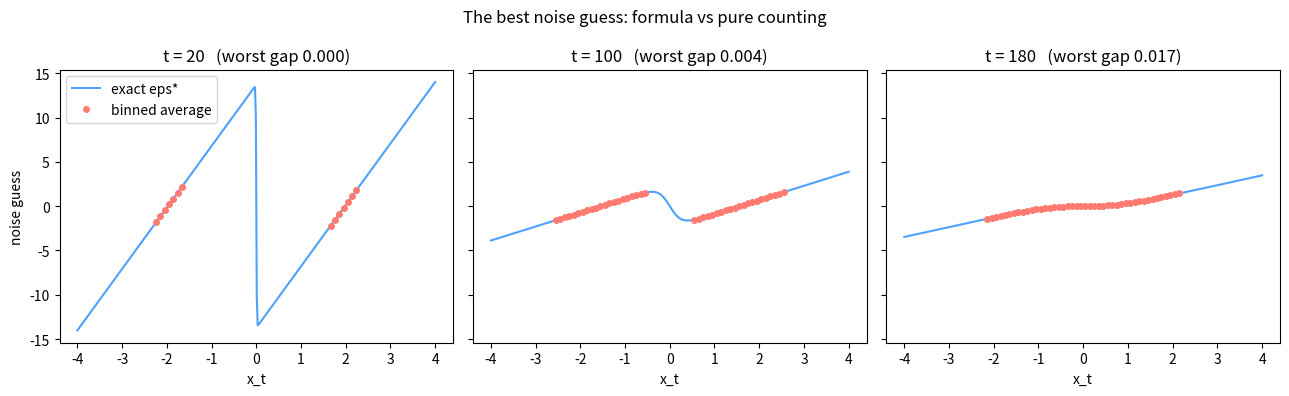
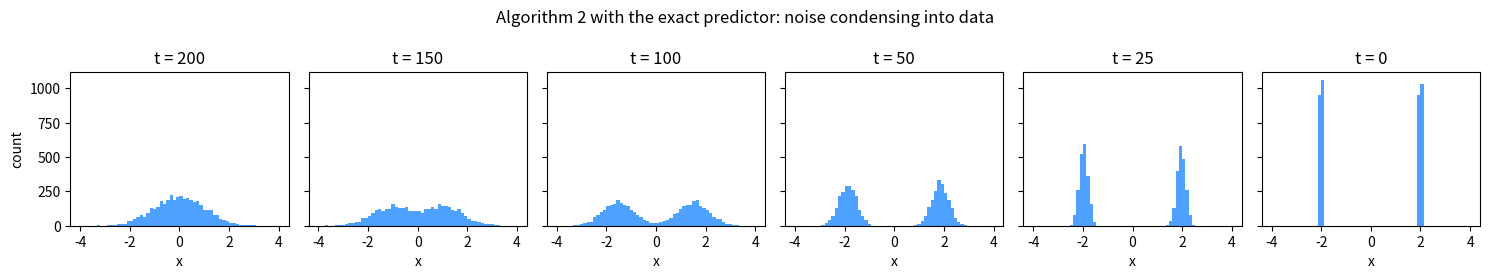
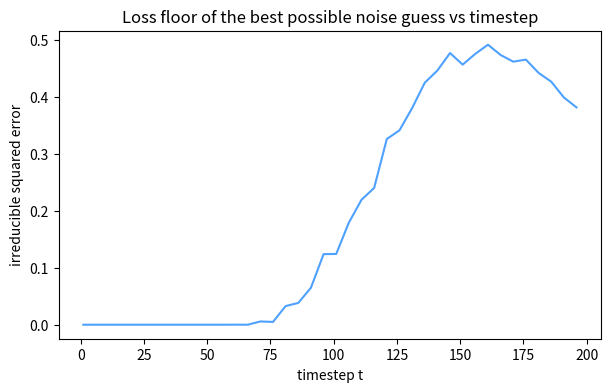

Here is the Python script that generated these plots, in order:
# Setup — numpy / matplotlib ship with Colab.
import numpy as np
import matplotlib.pyplot as plt

rng = np.random.default_rng(0)

T = 200
betas = np.linspace(1e-4, 0.02, T)
alphas = 1.0 - betas
abar = np.cumprod(alphas)
abar_prev = np.concatenate(([1.0], abar[:-1]))   # abar_prev[t-1] holds abar_{t-1}, with abar_0 = 1

print(f"T = {T}")
print(f"beta_1 = {betas[0]:.6f}   beta_T = {betas[-1]:.6f}")
print(f"abar_1 = {abar[0]:.6f}   abar_T = {abar[-1]:.6f}")

assert np.all(np.diff(abar) < 0), "abar must strictly decrease"
assert np.all((abar > 0) & (abar < 1)), "abar must stay inside (0, 1)"


n_check = 100000
x0 = rng.normal(0.0, 2.0, size=n_check)
eps = rng.standard_normal(n_check)
t = rng.integers(1, T + 1, size=n_check)

b_t = betas[t - 1]
a_t = alphas[t - 1]
ab_t = abar[t - 1]
ab_prev = abar_prev[t - 1]

xt = np.sqrt(ab_t) * x0 + np.sqrt(1.0 - ab_t) * eps

mu_from_x0 = (np.sqrt(ab_prev) * b_t * x0 + np.sqrt(a_t) * (1.0 - ab_prev) * xt) / (1.0 - ab_t)
mu_from_eps = (xt - b_t / np.sqrt(1.0 - ab_t) * eps) / np.sqrt(a_t)

max_gap = np.max(np.abs(mu_from_x0 - mu_from_eps))

print(f"largest |x0-form - eps-form| over {n_check} random cases: {max_gap:.2e}")

assert max_gap < 1e-10, "the two forms must agree to machine precision"


betas3 = np.array([0.1, 0.2, 0.3])
alphas3 = 1.0 - betas3
abar3 = np.cumprod(alphas3)

x0_hand = 2.0
eps_hand = 0.5
eps_guess = 0.3

x2 = np.sqrt(abar3[1]) * x0_hand + np.sqrt(1.0 - abar3[1]) * eps_hand
loss_sample = (eps_hand - eps_guess) ** 2
x0_implied = (x2 - np.sqrt(1.0 - abar3[1]) * eps_guess) / np.sqrt(abar3[1])
mu_theta = (x2 - betas3[1] / np.sqrt(1.0 - abar3[1]) * eps_guess) / np.sqrt(alphas3[1])
mu_tilde = (x2 - betas3[1] / np.sqrt(1.0 - abar3[1]) * eps_hand) / np.sqrt(alphas3[1])
gap_direct = mu_theta - mu_tilde
gap_formula = betas3[1] / (np.sqrt(alphas3[1]) * np.sqrt(1.0 - abar3[1])) * (eps_hand - eps_guess)

print(f"x2          = {x2:.4f}   (hand: 1.9616)")
print(f"loss sample = {loss_sample:.4f}   (hand: 0.0400)")
print(f"x0 implied  = {x0_implied:.4f}   (hand: 2.1247)")
print(f"mu_theta    = {mu_theta:.4f}   (hand: 2.0664)")
print(f"mu_tilde    = {mu_tilde:.4f}   (hand: 1.9819)")
print(f"mean gap    = {gap_direct:.4f}   error-propagation formula: {gap_formula:.4f}")

assert abs(x2 - 1.9616) < 5e-4
assert abs(loss_sample - 0.04) < 1e-12
assert abs(x0_implied - 2.1247) < 5e-4
assert abs(mu_theta - 2.0664) < 5e-4
assert abs(mu_tilde - 1.9819) < 5e-4
assert abs(gap_direct - gap_formula) < 1e-12

def x0_best_guess(xt, ab_t):
    # E[x0 | x_t] for data that is +2 or -2 with equal odds (Bayes posterior, part 2)
    s = np.sqrt(ab_t)
    v = 1.0 - ab_t
    return 2.0 * np.tanh(2.0 * s * xt / v)

def eps_best_guess(xt, ab_t):
    # best noise guess implied by the best x0 guess (the inversion identity, read backwards)
    s = np.sqrt(ab_t)
    v = 1.0 - ab_t
    return (xt - s * x0_best_guess(xt, ab_t)) / np.sqrt(v)

probe = eps_best_guess(np.array([0.0]), abar[99])

print(f"eps* at xt = 0, t = 100: {probe[0]:.6f}   (symmetry says it must be 0)")

assert abs(probe[0]) < 1e-12

def binned_eps(t_step, n_pairs, edges):
    # simulate (x_t, eps) pairs at one timestep, then average eps inside each x_t bin
    x0_draw = rng.choice(np.array([-2.0, 2.0]), size=n_pairs)
    eps_draw = rng.standard_normal(n_pairs)
    ab = abar[t_step - 1]
    xt_draw = np.sqrt(ab) * x0_draw + np.sqrt(1.0 - ab) * eps_draw
    idx = np.digitize(xt_draw, edges) - 1
    inside = (idx >= 0) & (idx < len(edges) - 1)
    n_bins = len(edges) - 1
    counts = np.bincount(idx[inside], minlength=n_bins)
    safe = np.maximum(counts, 1)
    mean_eps = np.bincount(idx[inside], weights=eps_draw[inside], minlength=n_bins) / safe
    mean_xt = np.bincount(idx[inside], weights=xt_draw[inside], minlength=n_bins) / safe
    return mean_eps, mean_xt, counts

t_show = [20, 100, 180]
edges = np.arange(-4.0, 4.0001, 0.1)
fits = {}
for t_step in t_show:
    fits[t_step] = binned_eps(t_step, 400000, edges)

sizes = [int(np.sum(fits[t_step][2])) for t_step in t_show]

print(f"timesteps fitted: {t_show}")
print(f"pairs landing inside the binned range: {sizes}")

grid = np.linspace(-4.0, 4.0, 400)
fig, axes = plt.subplots(1, 3, figsize=(13, 4), sharey=True)
worst = 0.0
for ax, t_step in zip(axes, t_show):
    mean_eps, mean_xt, counts = fits[t_step]
    good = counts >= 3000
    exact_at_bins = eps_best_guess(mean_xt[good], abar[t_step - 1])
    gap = np.max(np.abs(mean_eps[good] - exact_at_bins))
    worst = max(worst, gap)
    ax.plot(grid, eps_best_guess(grid, abar[t_step - 1]), color="#4ea1ff", label="exact eps*")
    ax.plot(mean_xt[good], mean_eps[good], "o", ms=4, color="#ff7b72", label="binned average")
    ax.set_title(f"t = {t_step}   (worst gap {gap:.3f})")
    ax.set_xlabel("x_t")
axes[0].set_ylabel("noise guess")
axes[0].legend()
plt.suptitle("The best noise guess: formula vs pure counting")
plt.tight_layout()
plt.show()

print(f"worst formula-vs-data gap over all well-sampled bins: {worst:.4f}")

assert worst < 0.1, "binned averages must reproduce the exact predictor where data is plentiful"


n_samples = 4000
xt_gen = rng.standard_normal(n_samples)

snap_at = {200, 150, 100, 50, 25, 0}
snaps = {200: xt_gen.copy()}

for t_step in range(T, 0, -1):
    b = betas[t_step - 1]
    a = alphas[t_step - 1]
    ab = abar[t_step - 1]
    ab_pr = abar_prev[t_step - 1]
    eps_pred = eps_best_guess(xt_gen, ab)
    mean = (xt_gen - b / np.sqrt(1.0 - ab) * eps_pred) / np.sqrt(a)
    beta_tilde = (1.0 - ab_pr) * b / (1.0 - ab)
    if t_step > 1:
        z = rng.standard_normal(n_samples)
    else:
        z = np.zeros(n_samples)
    xt_gen = mean + np.sqrt(beta_tilde) * z
    if t_step - 1 in snap_at:
        snaps[t_step - 1] = xt_gen.copy()

print(f"walked {T} reverse steps for {n_samples} samples")
print(f"final sample range: [{xt_gen.min():.2f}, {xt_gen.max():.2f}]")

snap_order = [200, 150, 100, 50, 25, 0]
fig, axes = plt.subplots(1, 6, figsize=(15, 2.8), sharey=True)
for ax, t_step in zip(axes, snap_order):
    ax.hist(snaps[t_step], bins=60, range=(-4, 4), color="#4ea1ff")
    ax.set_title(f"t = {t_step}")
    ax.set_xlabel("x")
axes[0].set_ylabel("count")
plt.suptitle("Algorithm 2 with the exact predictor: noise condensing into data")
plt.tight_layout()
plt.show()

counts, bin_edges = np.histogram(snaps[0], bins=np.arange(-3.0, 3.001, 0.05))
centers = 0.5 * (bin_edges[:-1] + bin_edges[1:])
neg_side = centers < 0
pos_side = centers > 0
peak_neg = centers[neg_side][np.argmax(counts[neg_side])]
peak_pos = centers[pos_side][np.argmax(counts[pos_side])]
dist_to_mode = np.minimum(np.abs(snaps[0] - 2.0), np.abs(snaps[0] + 2.0))
frac_near = np.mean(dist_to_mode < 0.5)

print(f"negative-side peak at {peak_neg:.3f}   (target -2)")
print(f"positive-side peak at {peak_pos:.3f}   (target +2)")
print(f"fraction of samples within 0.5 of a mode: {frac_near:.3f}")

assert abs(peak_neg + 2.0) < 0.15, "negative peak must sit near -2"
assert abs(peak_pos - 2.0) < 0.15, "positive peak must sit near +2"
assert frac_near > 0.9, "samples must concentrate at the two modes"


ts_grid = np.arange(1, T + 1, 5)
floor = []
n_mc = 20000
for t_step in ts_grid:
    x0_draw = rng.choice(np.array([-2.0, 2.0]), size=n_mc)
    eps_draw = rng.standard_normal(n_mc)
    ab = abar[t_step - 1]
    xt_draw = np.sqrt(ab) * x0_draw + np.sqrt(1.0 - ab) * eps_draw
    resid = eps_draw - eps_best_guess(xt_draw, ab)
    floor.append(np.mean(resid ** 2))
floor = np.array(floor)

plt.figure(figsize=(7, 4))
plt.plot(ts_grid, floor, color="#4ea1ff")
plt.xlabel("timestep t")
plt.ylabel("irreducible squared error")
plt.title("Loss floor of the best possible noise guess vs timestep")
plt.show()

print(f"floor at t = {ts_grid[0]}: {floor[0]:.6f}")
print(f"floor at t = {ts_grid[-1]}: {floor[-1]:.4f}")
print(f"largest floor: {floor.max():.4f}")

assert floor[0] < 1e-3, "at tiny noise the mode is obvious and the floor is ~0"
assert floor[-1] > 0.1, "at heavy noise part of the noise is unknowable"
assert floor.max() < 1.0, "the floor can never exceed the variance of eps itself"


# Your turn:


# Your turn:


# Your turn:


# Your turn:


# Your turn:


# Your turn:


# Your turn:
